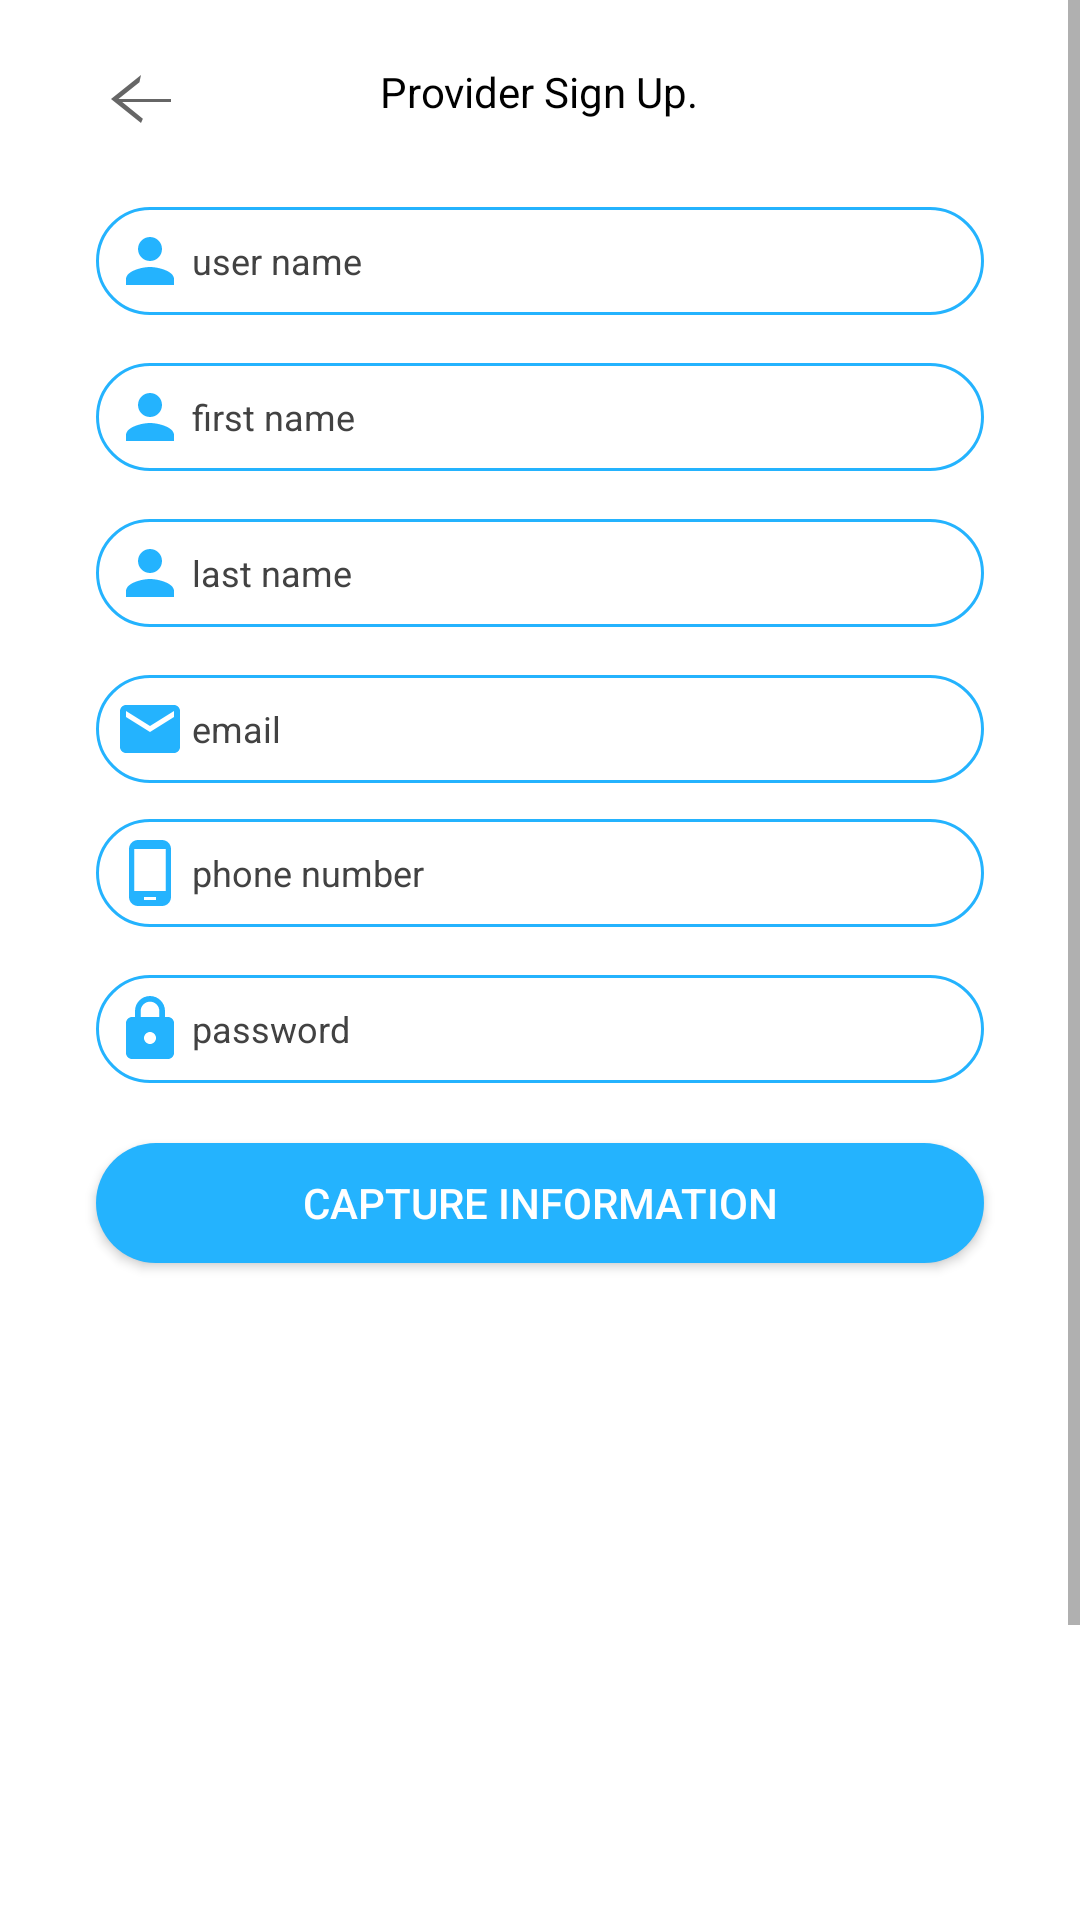

Produce the Android XML layout that renders to this screen, including the resource entries it uses.
<!-- AndroidManifest.xml: application theme Theme.SellIt -->
<!-- res/layout/fragment_capture_personal_info.xml -->
<?xml version="1.0" encoding="utf-8"?>
<FrameLayout xmlns:android="http://schemas.android.com/apk/res/android"
    xmlns:app="http://schemas.android.com/apk/res-auto"
    xmlns:tools="http://schemas.android.com/tools"
    android:layout_width="match_parent"
    android:layout_height="match_parent"
    tools:context=".ui.provider.CapturePersonalInfoFragment">
    <ScrollView
        android:layout_width="match_parent"
        android:layout_height="match_parent">
        <LinearLayout
            android:layout_width="match_parent"
            android:layout_height="wrap_content"
            android:orientation="vertical" >

            <androidx.constraintlayout.widget.ConstraintLayout
                android:layout_width="match_parent"
                android:layout_height="match_parent">

                <RelativeLayout
                    android:id="@+id/relativeLayout2"
                    android:layout_width="match_parent"
                    android:layout_height="40dp"
                    android:layout_marginTop="5dp"
                    android:layout_marginBottom="711dp"
                    app:layout_constraintBottom_toBottomOf="parent"
                    app:layout_constraintEnd_toEndOf="parent"
                    app:layout_constraintStart_toStartOf="parent"
                    app:layout_constraintTop_toTopOf="parent">

                    <ImageView
                        android:id="@+id/imv_back_arrow_user_info"
                        android:layout_width="wrap_content"
                        android:layout_height="wrap_content"
                        android:layout_marginStart="22dp"
                        android:layout_marginTop="16dp"
                        android:src="@drawable/back_arrow_icon" />

                    <TextView
                        android:id="@+id/textView2"
                        android:layout_width="wrap_content"
                        android:layout_height="wrap_content"
                        android:layout_centerHorizontal="true"
                        android:layout_marginTop="16dp"
                        android:fontFamily="sans-serif"
                        android:text="@string/sign_provider"
                        android:textColor="@color/black" />
                </RelativeLayout>

                <EditText
                    android:id="@+id/edtx_user_name"
                    android:layout_width="0dp"
                    android:layout_height="wrap_content"
                    android:layout_marginStart="32dp"
                    android:layout_marginTop="24dp"
                    android:layout_marginEnd="32dp"
                    android:background="@drawable/rounded_boaders"
                    android:drawableStart="@drawable/person_icon"
                    android:drawablePadding="2dp"
                    android:ems="10"
                    android:hint="user name"
                    android:inputType="textPersonName"
                    android:padding="6dp"
                    android:textColorHint="@color/cardview_dark_background"
                    android:textSize="12sp"
                    app:layout_constraintEnd_toEndOf="parent"
                    app:layout_constraintHorizontal_bias="0.447"
                    app:layout_constraintStart_toStartOf="parent"
                    app:layout_constraintTop_toBottomOf="@+id/relativeLayout2" />

                <EditText
                    android:id="@+id/edtx_first_name"
                    android:layout_width="0dp"
                    android:layout_height="wrap_content"
                    android:layout_marginStart="32dp"
                    android:layout_marginTop="16dp"
                    android:layout_marginEnd="32dp"
                    android:background="@drawable/rounded_boaders"
                    android:drawableStart="@drawable/person_icon"
                    android:drawablePadding="2dp"
                    android:ems="10"
                    android:hint="first name"
                    android:inputType="textPersonName"
                    android:padding="6dp"
                    android:textColorHint="@color/cardview_dark_background"
                    android:textSize="12sp"
                    app:layout_constraintEnd_toEndOf="parent"
                    app:layout_constraintHorizontal_bias="0.0"
                    app:layout_constraintStart_toStartOf="parent"
                    app:layout_constraintTop_toBottomOf="@+id/edtx_user_name" />

                <EditText
                    android:id="@+id/edtx_last_name"
                    android:layout_width="0dp"
                    android:layout_height="wrap_content"
                    android:layout_marginStart="32dp"
                    android:layout_marginTop="16dp"
                    android:layout_marginEnd="32dp"
                    android:background="@drawable/rounded_boaders"
                    android:drawableStart="@drawable/person_icon"
                    android:drawablePadding="2dp"
                    android:ems="10"
                    android:hint="last name"
                    android:inputType="textPersonName"
                    android:padding="6dp"
                    android:textColorHint="@color/cardview_dark_background"
                    android:textSize="12sp"
                    app:layout_constraintEnd_toEndOf="parent"
                    app:layout_constraintHorizontal_bias="0.0"
                    app:layout_constraintStart_toStartOf="parent"
                    app:layout_constraintTop_toBottomOf="@+id/edtx_first_name" />

                <EditText
                    android:id="@+id/edtx_email"
                    android:layout_width="0dp"
                    android:layout_height="wrap_content"
                    android:layout_marginStart="32dp"
                    android:layout_marginTop="16dp"
                    android:layout_marginEnd="32dp"
                    android:background="@drawable/rounded_boaders"
                    android:drawableStart="@drawable/email_icon"
                    android:drawablePadding="2dp"
                    android:ems="10"
                    android:hint="email"
                    android:inputType="textPersonName"
                    android:padding="6dp"
                    android:textColorHint="@color/cardview_dark_background"
                    android:textSize="12sp"
                    app:layout_constraintEnd_toEndOf="parent"
                    app:layout_constraintHorizontal_bias="0.0"
                    app:layout_constraintStart_toStartOf="parent"
                    app:layout_constraintTop_toBottomOf="@+id/edtx_last_name" />

                <EditText
                    android:id="@+id/edtx_phone_number"
                    android:layout_width="0dp"
                    android:layout_height="wrap_content"
                    android:layout_marginStart="32dp"
                    android:layout_marginTop="12dp"
                    android:layout_marginEnd="32dp"
                    android:background="@drawable/rounded_boaders"
                    android:drawableStart="@drawable/phone_icon"
                    android:drawablePadding="2dp"
                    android:ems="10"
                    android:hint="phone number"
                    android:inputType="textPersonName"
                    android:padding="6dp"
                    android:textColorHint="@color/cardview_dark_background"
                    android:textSize="12sp"
                    app:layout_constraintEnd_toEndOf="parent"
                    app:layout_constraintHorizontal_bias="0.0"
                    app:layout_constraintStart_toStartOf="parent"
                    app:layout_constraintTop_toBottomOf="@+id/edtx_email" />

                <EditText
                    android:id="@+id/edtx_password"
                    android:layout_width="0dp"
                    android:layout_height="wrap_content"
                    android:layout_marginStart="32dp"
                    android:layout_marginTop="16dp"
                    android:layout_marginEnd="32dp"
                    android:background="@drawable/rounded_boaders"
                    android:drawableStart="@drawable/lock_icon"
                    android:drawablePadding="2dp"
                    android:ems="10"
                    android:hint="password"
                    android:inputType="textPersonName"
                    android:padding="6dp"
                    android:textColorHint="@color/cardview_dark_background"
                    android:textSize="12sp"
                    app:layout_constraintEnd_toEndOf="parent"
                    app:layout_constraintHorizontal_bias="0.0"
                    app:layout_constraintStart_toStartOf="parent"
                    app:layout_constraintTop_toBottomOf="@+id/edtx_phone_number" />

                <android.widget.Button
                    android:id="@+id/btn_capture_user_info"
                    android:layout_width="0dp"
                    android:layout_height="40dp"
                    android:layout_marginStart="32dp"
                    android:layout_marginTop="20dp"
                    android:layout_marginEnd="32dp"
                    android:background="@drawable/rounded_bg"
                    android:text="Capture Information"
                    android:textColor="@color/white"
                    app:layout_constraintEnd_toEndOf="parent"
                    app:layout_constraintHorizontal_bias="0.0"
                    app:layout_constraintStart_toStartOf="parent"
                    app:layout_constraintTop_toBottomOf="@+id/edtx_password" />

            </androidx.constraintlayout.widget.ConstraintLayout>
        </LinearLayout>
    </ScrollView>

</FrameLayout>
<!-- resources referenced by this layout -->
<resources>
  <color name="black">#FF000000</color>
  <color name="white">#FFFFFFFF</color>
  <!-- drawable back_arrow_icon (drawable) -->
  <vector android:height="40dp" android:tint="?attr/colorControlNormal"
      android:viewportHeight="24" android:viewportWidth="24"
      android:width="50dp" xmlns:android="http://schemas.android.com/apk/res/android">
      <path android:fillColor="@android:color/white" android:pathData="M20,12H6.0l5.59,-5.59L12,4l-8,8 8,8 0.5,-1.41L7.,13H20v-4z"/>
  </vector>
  <!-- drawable email_icon (drawable) -->
  <vector xmlns:android="http://schemas.android.com/apk/res/android"
      android:width="24dp"
      android:height="24dp"
      android:viewportWidth="24"
      android:viewportHeight="24"
      android:tint="@color/color_primary_blend">
    <path
        android:fillColor="@android:color/white"
        android:pathData="M20,4L4,4c-1.1,0 -1.99,0.9 -1.99,2L2,18c0,1.1 0.9,2 2,2h16c1.1,0 2,-0.9 2,-2L22,6c0,-1.1 -0.9,-2 -2,-2zM20,8l-8,5 -8,-5L4,6l8,5 8,-5v2z"/>
  </vector>
  <!-- drawable person_icon (drawable) -->
  <vector xmlns:android="http://schemas.android.com/apk/res/android"
      android:width="24dp"
      android:height="24dp"
      android:viewportWidth="24"
      android:viewportHeight="24"
      android:tint="@color/color_primary_blend">
    <path
        android:fillColor="@android:color/white"
        android:pathData="M12,12c2.21,0 4,-1.79 4,-4s-1.79,-4 -4,-4 -4,1.79 -4,4 1.79,4 4,4zM12,14c-2.67,0 -8,1.34 -8,4v2h16v-2c0,-2.66 -5.33,-4 -8,-4z"/>
  </vector>
  <!-- drawable phone_icon (drawable) -->
  <vector xmlns:android="http://schemas.android.com/apk/res/android"
      android:width="24dp"
      android:height="24dp"
      android:viewportWidth="24"
      android:viewportHeight="24"
      android:tint="@color/color_primary_blend">
    <path
        android:fillColor="@android:color/white"
        android:pathData="M16,1L8,1C6.34,1 5,2.34 5,4v16c0,1.66 1.34,3 3,3h8c1.66,0 3,-1.34 3,-3L19,4c0,-1.66 -1.34,-3 -3,-3zM14,21h-4v-1h4v1zM17.25,18L6.75,18L6.75,4h10.5v14z"/>
  </vector>
  <!-- drawable rounded_bg (drawable) -->
  <?xml version="1.0" encoding="utf-8"?>
  <shape xmlns:android="http://schemas.android.com/apk/res/android">
      <solid android:color="@color/color_primary_blend"/>
      <corners android:radius="100dp"/>
  </shape>
  <!-- drawable rounded_boaders (drawable) -->
  <?xml version="1.0" encoding="utf-8"?>
  <shape android:shape="rectangle" xmlns:android="http://schemas.android.com/apk/res/android">
      <stroke android:color="@color/color_primary_blend" android:width="1dp"/>
      <corners android:radius="100dp"/>
  </shape>
  <string name="sign_provider">Provider Sign Up.</string>
  <style name="Theme.SellIt" parent="Theme.MaterialComponents.DayNight.NoActionBar">
          
          <item name="colorPrimary">@color/color_primary</item>
          <item name="colorPrimaryVariant">@color/color_primary_blend</item>
          <item name="colorOnPrimary">@color/white</item>
          
          <item name="colorSecondary">@color/color_secondary</item>
          <item name="colorSecondaryVariant">@color/color_secondary_blend</item>
          <item name="colorOnSecondary">@color/black</item>
          
          <item name="android:statusBarColor" tools:targetApi="l">?attr/colorPrimaryVariant</item>
          
      </style>
  <color name="color_primary_blend">#24b3fe</color>
  <color name="color_primary">#3c4cac</color>
  <color name="color_secondary">#7ed958</color>
  <color name="color_secondary_blend">#fd7400</color>
</resources>
